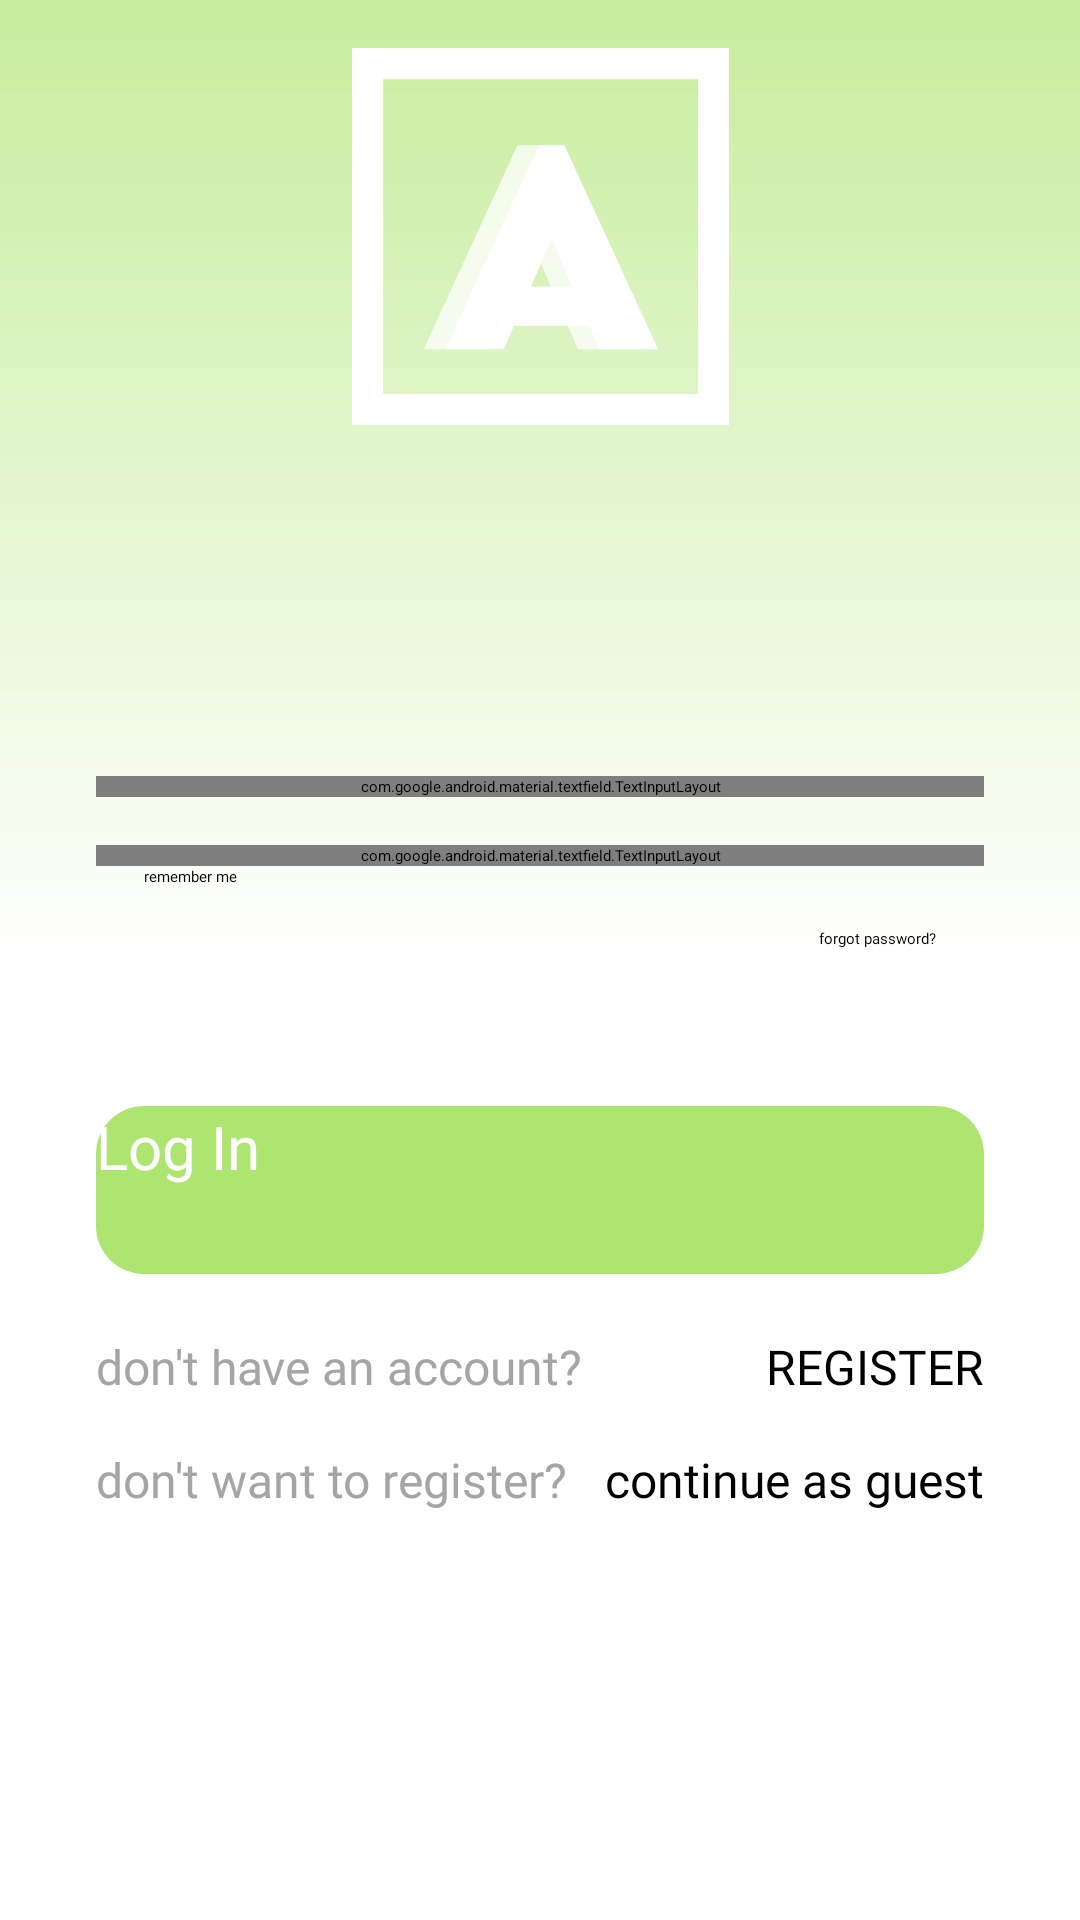

Reconstruct the res/layout file that produces this screen, plus the resources it refers to.
<!-- AndroidManifest.xml: application theme Theme.App.Starting -->
<!-- res/layout/fragment_login.xml -->
<?xml version="1.0" encoding="utf-8"?>
<androidx.constraintlayout.widget.ConstraintLayout xmlns:android="http://schemas.android.com/apk/res/android"
    xmlns:app="http://schemas.android.com/apk/res-auto"
    xmlns:tools="http://schemas.android.com/tools"
    android:layout_width="match_parent"
    android:layout_height="match_parent"
    tools:context=".ui.login.LoginFragment">


    <ProgressBar
        android:id="@+id/progressbar"
        android:elevation="@dimen/progress_bar_elevation"
        android:layout_width="wrap_content"
        android:layout_height="wrap_content"
        android:visibility="invisible"
        app:layout_constraintBottom_toBottomOf="parent"
        app:layout_constraintEnd_toEndOf="parent"
        app:layout_constraintStart_toStartOf="parent"
        app:layout_constraintTop_toTopOf="parent" />

    <ImageView
        android:id="@+id/iv_main_background"
        android:layout_width="match_parent"
        android:layout_height="match_parent"
        android:src="@drawable/main_background"
        android:contentDescription="@string/app_s_main_background"
        app:layout_constraintBottom_toBottomOf="parent"
        app:layout_constraintEnd_toEndOf="parent"
        app:layout_constraintStart_toStartOf="parent"
        app:layout_constraintTop_toTopOf="parent" />


    <ImageView
        android:id="@+id/iv_logo"
        android:layout_width="wrap_content"
        android:layout_height="wrap_content"
        android:layout_marginTop="16dp"
        android:contentDescription="@string/app_s_secondary_logo"
        android:src="@drawable/ic___logo__a"
        app:layout_constraintEnd_toEndOf="parent"
        app:layout_constraintStart_toStartOf="parent"
        app:layout_constraintTop_toTopOf="parent"
        tools:ignore="ImageContrastCheck" />



    <ImageView
        android:id="@+id/iv_name_logo"
        android:layout_width="225dp"
        android:layout_height="37dp"
        android:layout_marginTop="16dp"
        android:contentDescription="@string/app_s_name"

        app:layout_constraintEnd_toEndOf="parent"
        app:layout_constraintStart_toStartOf="parent"
        app:layout_constraintTop_toBottomOf="@+id/iv_logo" />

    <com.google.android.material.textfield.TextInputLayout
        android:id="@+id/et_login_email"
        style="@style/TextInputLayoutStyle"
        android:layout_width="0dp"
        android:layout_height="wrap_content"
        android:layout_marginTop="64dp"
        app:layout_constraintEnd_toEndOf="parent"
        app:layout_constraintStart_toStartOf="parent"
        app:layout_constraintTop_toBottomOf="@+id/iv_name_logo"
        app:startIconDrawable="@drawable/ic_login_email">

        <com.google.android.material.textfield.TextInputEditText
            android:id="@+id/etEmail"
            android:layout_width="match_parent"
            android:layout_height="wrap_content"
            android:fontFamily="@font/ubuntu_light"
            android:hint="@string/login_emil_hint"
            android:imeOptions="actionDone"
            android:inputType="textEmailAddress"
            android:minHeight="48dp"
            tools:ignore="TextContrastCheck" />

    </com.google.android.material.textfield.TextInputLayout>


    <com.google.android.material.textfield.TextInputLayout
        android:id="@+id/et_login_password"
        style="@style/TextInputLayoutStyle"
        android:layout_width="0dp"
        android:layout_height="wrap_content"
        android:layout_marginTop="16dp"
        app:endIconMode="password_toggle"
        app:layout_constraintEnd_toEndOf="parent"
        app:layout_constraintStart_toStartOf="parent"
        app:layout_constraintTop_toBottomOf="@+id/et_login_email"
        app:startIconDrawable="@drawable/ic_login_key">


        <com.google.android.material.textfield.TextInputEditText
            android:id="@+id/etPassword"
            android:layout_width="match_parent"
            android:layout_height="wrap_content"
            android:fontFamily="@font/ubuntu_light"
            android:hint="@string/login_password_hint"
            android:minHeight="48dp"
            android:imeOptions="actionDone"
            android:inputType="textPassword" />

    </com.google.android.material.textfield.TextInputLayout>

    <CheckBox
        android:id="@+id/cb_remember_me"
        android:layout_width="wrap_content"
        android:layout_height="wrap_content"
        android:layout_marginStart="48dp"
        android:buttonTint="@color/bb_green_01"
        android:fontFamily="@font/ubuntu_light"
        android:minHeight="48dp"
        android:text="@string/remember_me"
        android:textColor="@color/black"
        app:layout_constraintStart_toStartOf="parent"
        app:layout_constraintTop_toBottomOf="@+id/et_login_password" />


    <androidx.appcompat.widget.AppCompatTextView
        android:id="@+id/tv_resetPassword"
        android:layout_width="wrap_content"
        android:layout_height="wrap_content"
        android:layout_marginEnd="48dp"
        android:fontFamily="@font/ubuntu_light"
        android:text="@string/forgot_password"
        android:textColor="@color/bb_black"
        app:layout_constraintBottom_toBottomOf="@+id/cb_remember_me"
        app:layout_constraintEnd_toEndOf="parent"
        app:layout_constraintTop_toTopOf="@+id/cb_remember_me" />

    <androidx.appcompat.widget.AppCompatButton
        android:id="@+id/btn_login"
        android:layout_width="0dp"
        android:layout_height="56dp"
        android:layout_marginStart="32dp"
        android:layout_marginTop="80dp"
        android:layout_marginEnd="32dp"
        android:background="@drawable/login_register_button_background"
        android:fontFamily="@font/ubuntu_bold"
        android:text="@string/log_in"
        android:textAllCaps="false"
        android:textColor="@color/bb_white"
        android:textSize="20sp"
        app:layout_constraintEnd_toEndOf="parent"
        app:layout_constraintStart_toStartOf="parent"
        app:layout_constraintTop_toBottomOf="@+id/et_login_password" />


    <androidx.appcompat.widget.AppCompatTextView
        android:id="@+id/tv_no_account"
        android:layout_width="wrap_content"
        android:layout_height="wrap_content"
        android:layout_marginTop="20dp"
        android:fontFamily="@font/ubuntu_regular"
        android:text="@string/no_account"
        android:textColor="@color/bb_grey"
        android:textSize="16sp"
        app:layout_constraintStart_toStartOf="@+id/btn_login"
        app:layout_constraintTop_toBottomOf="@+id/btn_login" />

    <androidx.appcompat.widget.AppCompatTextView
        android:id="@+id/tvdontWantToRegister"
        android:layout_width="0dp"
        android:layout_height="wrap_content"
        android:layout_marginEnd="8dp"
        android:fontFamily="@font/ubuntu_regular"
        android:text="@string/don_t_want_to_register"
        android:textColor="@color/bb_grey"
        android:textSize="16sp"
        app:layout_constraintEnd_toStartOf="@+id/tv_guest"
        app:layout_constraintStart_toStartOf="@+id/btn_login"
        app:layout_constraintTop_toTopOf="@+id/tv_guest" />


    <androidx.appcompat.widget.AppCompatTextView
        android:id="@+id/tv_register"
        android:layout_width="wrap_content"
        android:layout_height="wrap_content"
        android:layout_marginTop="20dp"
        android:fontFamily="@font/ubuntu_bold"
        android:text="@string/register"
        android:textColor="@color/bb_black"
        android:textSize="16sp"
        app:layout_constraintEnd_toEndOf="@+id/btn_login"
        app:layout_constraintTop_toBottomOf="@+id/btn_login" />


    <androidx.appcompat.widget.AppCompatTextView
        android:id="@+id/tv_guest"
        android:layout_width="0dp"
        android:layout_height="wrap_content"
        android:layout_marginTop="16dp"
        android:fontFamily="@font/ubuntu_bold"
        android:text="@string/continue_as_guest"
        android:textColor="@color/bb_black"
        android:textSize="16sp"

        app:layout_constraintEnd_toEndOf="@+id/tv_register"
        app:layout_constraintTop_toBottomOf="@+id/tv_no_account" />


</androidx.constraintlayout.widget.ConstraintLayout>
<!-- resources referenced by this layout -->
<resources>
  <color name="bb_black">#FF000000</color>
  <color name="bb_green_01">#4b830d</color>
  <color name="bb_grey">#a5a5a5</color>
  <color name="bb_white">#FFFFFFFF</color>
  <color name="black">#FF000000</color>
  <dimen name="progress_bar_elevation">20dp</dimen>
  <!-- drawable ic_login_email (drawable) -->
  <vector xmlns:android="http://schemas.android.com/apk/res/android"
      android:width="24dp"
      android:height="24dp"
      android:viewportWidth="24"
      android:viewportHeight="24">
    <path
        android:pathData="M22,6a2.006,2.006 0,0 0,-2 -2L4,4A2.006,2.006 0,0 0,2 6L2,18a2.006,2.006 0,0 0,2 2L20,20a2.006,2.006 0,0 0,2 -2ZM20,6l-8,5L4,6ZM20,18L4,18L4,8l8,5 8,-5Z"
        android:fillColor="#a5a5a5"/>
  </vector>
  <!-- drawable ic_login_key (drawable) -->
  <vector xmlns:android="http://schemas.android.com/apk/res/android"
      android:width="24dp"
      android:height="24dp"
      android:viewportWidth="24"
      android:viewportHeight="24">
    <path
        android:pathData="M22,19L16,19L16,15L13.32,15a7,7 0,1 1,0 -6L24,9v6L22,15ZM18,17h2L20,13h2L22,11L11.94,11l-0.23,-0.67a5,5 0,1 0,0 3.34l0.23,-0.67L18,13ZM7,15a3,3 0,1 1,3 -3A3.009,3.009 0,0 1,7 15ZM7,11a1,1 0,1 0,1 1A1,1 0,0 0,7 11Z"
        android:fillColor="#a5a5a5"/>
  </vector>
  <!-- drawable login_register_button_background (drawable) -->
  <?xml version="1.0" encoding="utf-8"?>
  <shape xmlns:android="http://schemas.android.com/apk/res/android"
      android:shape="rectangle">
  
      <solid android:color="@color/bb_green_03"/>
      <corners android:radius="16dp"/>
  
  
  </shape>
  <!-- drawable main_background (drawable) -->
  <?xml version="1.0" encoding="utf-8"?>
  <shape xmlns:android="http://schemas.android.com/apk/res/android"
      android:shape="rectangle">
  
      <gradient
          android:startColor="@color/white"
          android:centerColor = "@color/white"
          android:endColor="@color/bb_green_04"
          android:angle="90" />
  
  </shape>
  <string name="app_s_main_background">app\'s main background</string>
  <string name="app_s_name">app\'s name</string>
  <string name="app_s_secondary_logo">app\'s secondary logo</string>
  <string name="continue_as_guest">continue as guest</string>
  <string name="don_t_want_to_register">don\'t want to register?</string>
  <string name="forgot_password">forgot password?</string>
  <string name="log_in">Log In</string>
  <string name="login_emil_hint">email</string>
  <string name="login_password_hint">password</string>
  <string name="no_account">don\'t have an account?</string>
  <string name="register">REGISTER</string>
  <string name="remember_me">remember me</string>
  <style name="Theme.App.Starting" parent="Theme.SplashScreen">
          <item name="windowSplashScreenBackground">@color/bb_white</item>
          <item name="windowSplashScreenAnimatedIcon">@drawable/ic__logo_splash</item>
         
          <item name="postSplashScreenTheme">@style/Theme.Baadbank</item>
      </style>
  <color name="bb_green_03">#aee571</color>
  <color name="white">#FFFFFFFF</color>
  <color name="bb_green_04">#C7ED9D</color>
  <style name="Theme.Baadbank" parent="Theme.MaterialComponents.DayNight.NoActionBar">
          
          <item name="colorPrimary">@color/bb_green_03</item>
          <item name="colorPrimaryVariant">@color/bb_green_04</item>
          <item name="colorOnPrimary">@color/white</item>
          
          <item name="colorSecondary">@color/teal_200</item>
          <item name="colorSecondaryVariant">@color/teal_700</item>
          <item name="colorOnSecondary">@color/black</item>
          
          <item name="android:statusBarColor" tools:targetApi="l">?attr/colorPrimaryVariant</item>
          
  
      </style>
  <color name="teal_200">#FF03DAC5</color>
  <color name="teal_700">#FF018786</color>
</resources>
